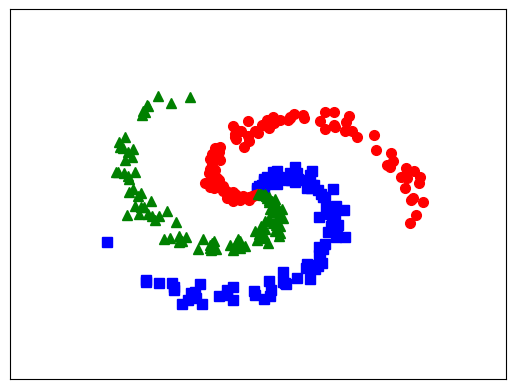

Recreate this plot in Python. (Note: this script raises an exception after producing the figure.)
import math
import numpy as np
import matplotlib.pyplot as plt
from scipy import sparse

N = 100 # number of points per class
d0 = 2 # dimensionality
C = 3 # number of classes
X = np.zeros((d0, N*C)) # data matrix (each row = single example)
y = np.zeros(N*C, dtype='uint8') # class labels

for j in range(C):
  ix = range(N*j,N*(j+1))
  r = np.linspace(0.0,1,N) # radius
  t = np.linspace(j*4,(j+1)*4,N) + np.random.randn(N)*0.2 # theta
  X[:,ix] = np.c_[r*np.sin(t), r*np.cos(t)].T
  y[ix] = j

# lets visualize the data:
plt.plot(X[0, :N], X[1, :N], 'bs', markersize = 7);
plt.plot(X[0, N:2*N], X[1, N:2*N], 'ro', markersize = 7);
plt.plot(X[0, 2*N:], X[1, 2*N:], 'g^', markersize = 7);

plt.xlim([-1.5, 1.5])
plt.ylim([-1.5, 1.5])
cur_axes = plt.gca()
cur_axes.axes.get_xaxis().set_ticks([])
cur_axes.axes.get_yaxis().set_ticks([])

plt.show()
data = {"X": X, "y": y}


def userInput():
    # Tao input 
    soLopInput = input("So lop: ")

    try: 
        # Chuyển soLopInput sang số nguyên  
        soLop = int(soLopInput) 
        # check số tự nhiên khác 0
        if soLop != float(soLopInput) or soLop <= 0:
            raise Exception()
    except:
        print("So khong hop le! (phai la so tu nhien khac 0)")
        # Lặp lại nếu lỗi
        return userInput()

    listNodeTrongLop = []

    i = 0
    
    while i < soLop:
        soNodeInput = input("Nhap so node o lop %d: " % i)

        try:
            soNode = int(soNodeInput) 
            # check số tự nhiên khác 0
            if soNode != float(soNodeInput) or soNode <= 0:
                raise Exception()
            listNodeTrongLop.append(soNode)
        except:
            print("So node khong hop le! (phai la so tu nhien khac 0)")
            # Lặp lại nếu lỗi
            continue

        i = i + 1

    # Trả về một object kiểu Dict. Lấy dữ liệu như từ điển, như object["soLop"]
    return {"soLop": soLop, "listNodeTrongLop": listNodeTrongLop}

networkConfig = userInput()

def mLPFsoftmax(V):
    e_V = np.exp(V - np.max(V, axis = 0, keepdims = True))
    Z = e_V / e_V.sum(axis = 0)
    return Z

## One-hot coding
def convert_labels(y, C = 3):
    Y = sparse.coo_matrix((np.ones_like(y),
        (y, np.arange(len(y)))), shape = (C, len(y))).toarray()
    return Y

# cost or loss function
l = 0.01
def mLPFcost(Y, Yhat, Wl, W):
    w = []
    for i in W:
        w.append(np.square(i).sum())
    wl = np.square(Wl).sum()
    R = sum(w) + wl
    return (-np.sum(Y*np.log(Yhat))/Y.shape[1])+(l/(2*Y.shape[1]))*R

def mLPTraining(X, y, soLop, listNodeTrongLop):
    d0 = 2
    # LayerCount là hidden layer count. Ta gọi dl là d của lớp cuối (output layer) 
    dl = C = 3
    # Tạo một danh sách w, sẽ kích thước là soLop
    W = []
    b = []

    i = 0
    while i <= soLop - 1:
        preNodeCount = d0
        if i != 0:
            preNodeCount = listNodeTrongLop[i - 1]
        W.append(0.01*np.random.randn(preNodeCount, listNodeTrongLop[i]))
        b.append(np.zeros((listNodeTrongLop[i], 1)))
        i = i + 1

    Wl = 0.01*np.random.randn(listNodeTrongLop[soLop - 1], dl)
    bl = np.zeros((dl, 1))

    Y = convert_labels(y, C)

    N = X.shape[1]
    eta = 1 # Tham chiếu learning rate
    for j in range(1000):
        ## Feedforward
        Z = []
        A = []
        
        i = 0
        while i < soLop:
            preA = X
            if i != 0:
                preA = A[i - 1]
            Z.append(np.dot(W[i].T, preA) + b[i])
            A.append(np.maximum(Z[i], 0))
            i = i + 1

        Zl = np.dot(Wl.T, A[soLop - 1]) + bl

        Yhat = mLPFsoftmax(Zl) #Softmax

        # In loss sau mỗi 1000 vòng lặp 
        if j %10 == 0:
            # average cross-entropy loss
            loss = mLPFcost(Y, Yhat, Wl, W)
            print("iter %d, loss: %f" %(j, loss))

        # backpropagation
        El = (Yhat - Y )/N
        dWl = np.dot(A[soLop - 1], El.T)
        dbl = np.sum(El, axis = 1, keepdims = True)

        EPre = El
        dW = []
        db = []

        i = soLop - 1
        while i >= 0:
            Wt = Wl
            if i < soLop - 1:
                Wt = W[i + 1]
            # EPre là E tính trước đó, EPre cập nhật sau mỗi vòng lặp 
            EPre = np.dot(Wt, EPre)
            EPre[Z[i] <= 0] == 0
            if i != 0:
                dW.append(np.dot(A[i - 1], EPre.T))
            else:
                dW.append(np.dot(X, EPre.T))
            db.append(np.sum(EPre, axis = 1, keepdims = True))
            i = i - 1

        # Đảo ngược mảng dW, do vòng lặp trước đi lùi về 0
        dW.reverse()
        db.reverse()

        # Cập nhật gradient Descent

        for i in range(0, soLop - 1):
            W[i] += -eta*dW[i]
            b[i] += -eta*db[i]
        
        Wl += -eta*dWl
        bl += -eta*dbl

    # Apre là A trước đó, tại i - 1 hoặc A1 (i == 0)
    Apre = X

    for i in range(0, soLop - 1):
        Z[i] = np.dot(W[i].T, Apre) + b[i]
        A[i] = np.maximum(Z[i], 0)
        Apre = A[i]

    Zl = np.dot(Wl.T, A[soLop - 1]) + bl

    predicted_class = np.argmax(Zl, axis=0)
    acc = (100*np.mean(predicted_class == y))
    print('training accuracy: %.2f %%' % acc)

    # Trực quan hóa kết quả phân loại 
    xm = np.arange(-1.5, 1.5, 0.025)
    xlen = len(xm)
    ym = np.arange(-1.5, 1.5, 0.025)
    ylen = len(ym)
    xx, yy = np.meshgrid(xm, ym)

    print(np.ones((1, xx.size)).shape)
    xx1 = xx.ravel().reshape(1, xx.size)
    yy1 = yy.ravel().reshape(1, yy.size)

    X0 = np.vstack((xx1, yy1))

    Z1 = np.dot(W[0].T, X0) + b[0] 
    A1 = np.maximum(Z1, 0)
    Z2 = np.dot(W[1].T, A1) + b[1]
    # predicted class 
    Zm = np.argmax(Z2, axis=0)

    Zm = Zm.reshape(xx.shape)
    CS = plt.contourf(xx, yy, Zm, 200, cmap='jet', alpha = .1)

    # X = X.T
    N = 100
    plt.plot(X[0, :N], X[1, :N], 'bs', markersize = 7);
    plt.plot(X[0, N:2*N], X[1, N:2*N], 'g^', markersize = 7);
    plt.plot(X[0, 2*N:], X[1, 2*N:], 'ro', markersize = 7);

    plt.xlim([-1.5, 1.5])
    plt.ylim([-1.5, 1.5])

    plt.xlim(-1.5, 1.5)
    plt.ylim(-1.5, 1.5)
    plt.xticks(())
    plt.yticks(())
    plt.title('#hidden units = %d, accuracy = %.2f %%' %(listNodeTrongLop[0], acc))
    plt.show()

mLPTraining(data["X"], data["y"], networkConfig["soLop"], networkConfig["listNodeTrongLop"])